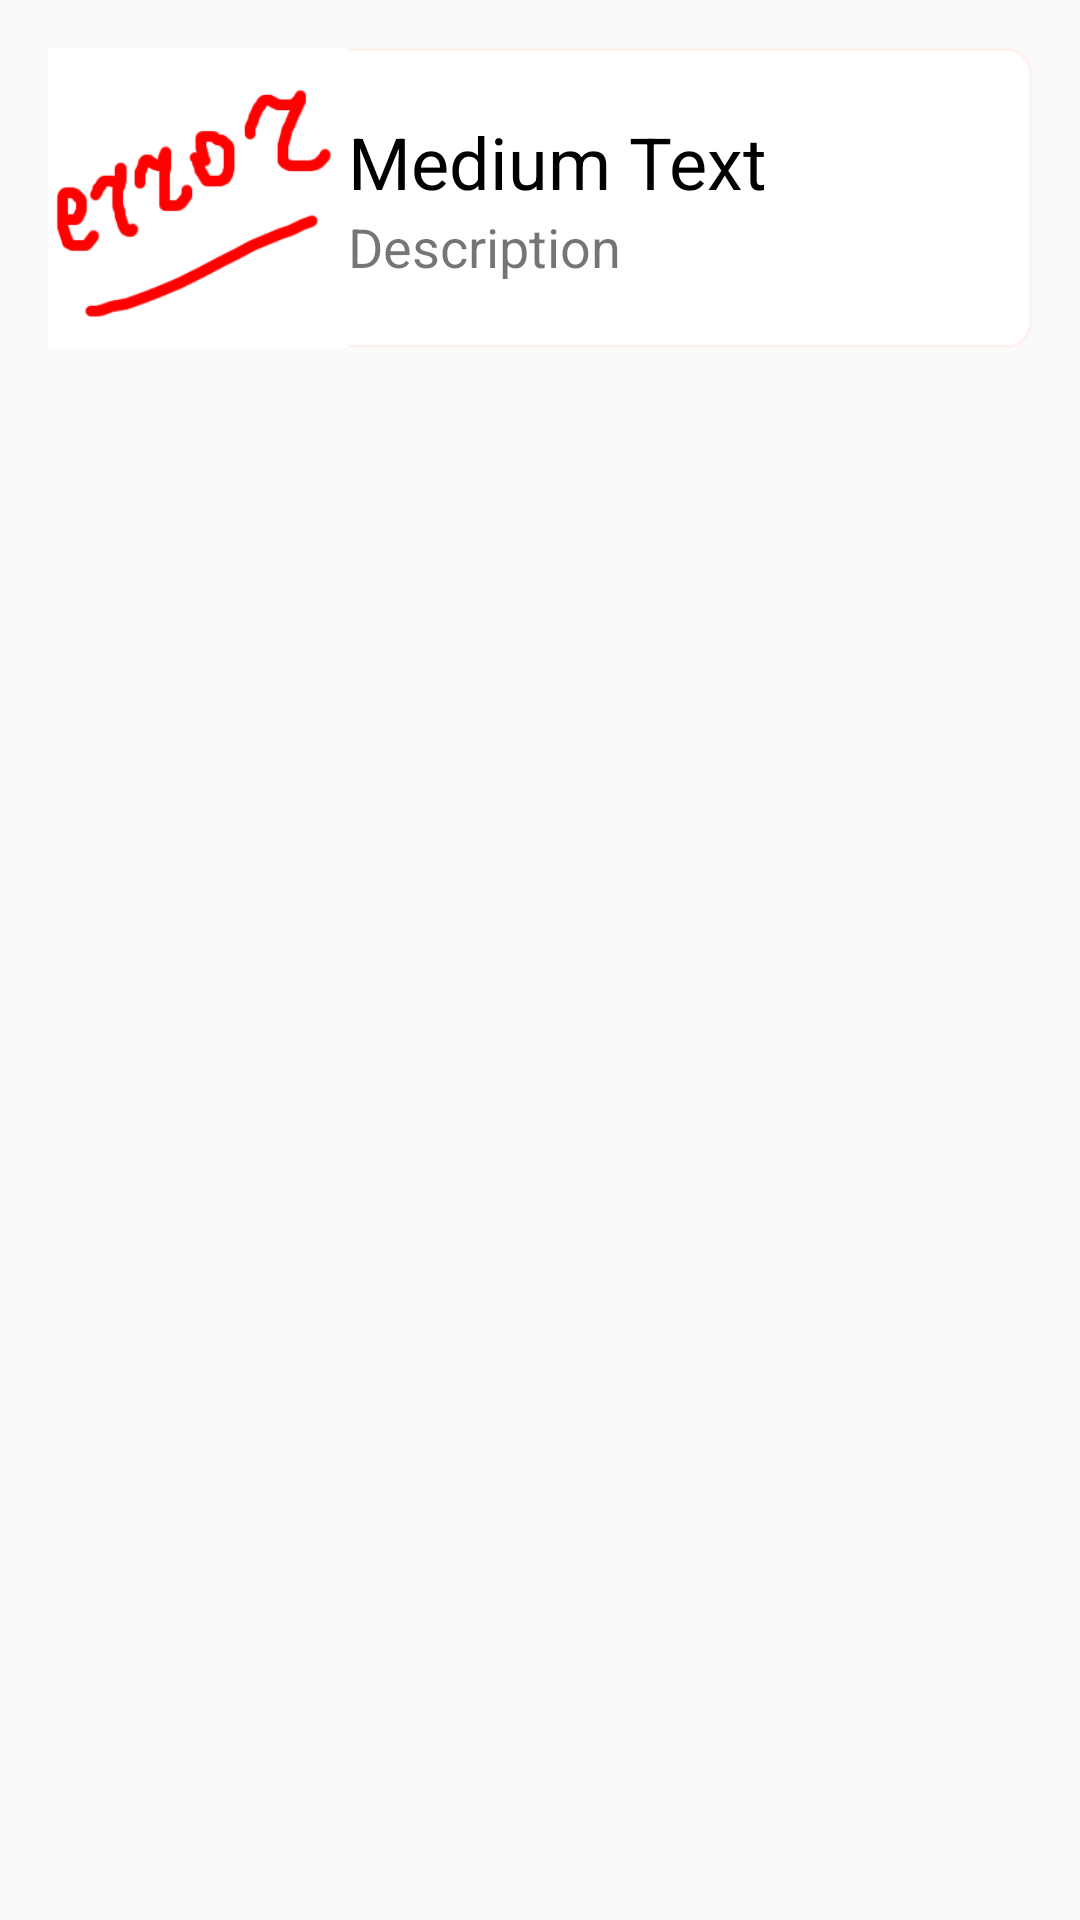

Produce the Android XML layout that renders to this screen, including the resource entries it uses.
<!-- AndroidManifest.xml: application theme AppTheme -->
<!-- res/layout/achievement_layout.xml -->
<RelativeLayout xmlns:android="http://schemas.android.com/apk/res/android"
    android:layout_width="match_parent"
    android:layout_height="match_parent"
    android:paddingLeft="@dimen/activity_horizontal_margin"
    android:paddingRight="@dimen/activity_horizontal_margin"
    android:paddingTop="@dimen/activity_vertical_margin"
    android:paddingBottom="@dimen/activity_vertical_margin">

    <LinearLayout xmlns:android="http://schemas.android.com/apk/res/android"
        android:orientation="horizontal"
        android:layout_width="match_parent"
        android:layout_height="wrap_content"
        android:background="@drawable/achievement_border"
        android:gravity="center_vertical">

        <ImageView
            android:id="@+id/ach_image"
            android:layout_width="wrap_content"
            android:layout_height="wrap_content"
            android:maxHeight="100dp"
            android:maxWidth="100dp"
            android:adjustViewBounds="true"
            android:src="@drawable/error"
            android:contentDescription="@string/achievement_image" />

        <LinearLayout xmlns:android="http://schemas.android.com/apk/res/android"
            android:orientation="vertical"
            android:layout_width="match_parent"
            android:layout_height="wrap_content">

            <TextView
                android:id="@+id/ach_name"
                android:layout_width="wrap_content"
                android:layout_height="wrap_content"
                android:textAppearance="?android:attr/textAppearanceMedium"
                android:text="Medium Text"
                android:textColor="#000"
                android:textSize="24dp" />

            <TextView
                android:id="@+id/ach_description"
                android:layout_width="wrap_content"
                android:layout_height="wrap_content"
                android:text="Description"
                android:textSize="18dp" />

        </LinearLayout>
    </LinearLayout>
</RelativeLayout>
<!-- resources referenced by this layout -->
<resources>
  <dimen name="activity_horizontal_margin">16dp</dimen>
  <dimen name="activity_vertical_margin">16dp</dimen>
  <!-- drawable achievement_border (drawable) -->
  <?xml version="1.0" encoding="utf-8"?>
  <shape xmlns:android="http://schemas.android.com/apk/res/android"
      android:shape="rectangle" >
  
      <solid android:color="@color/colorAchievementBackground" />
  
      <corners
          android:bottomLeftRadius="8dp"
          android:bottomRightRadius="8dp"
          android:topLeftRadius="8dp"
          android:topRightRadius="8dp" />
  
      <stroke
          android:width="1dp"
          android:color="@color/colorAchievementBorder" />
  
  </shape>
  <!-- drawable error: png bitmap (drawable, 10376 bytes) -->
  <string name="achievement_image">Achievement image</string>
  <style name="AppTheme" parent="Theme.AppCompat.Light.DarkActionBar">
          
          <item name="colorPrimary">@color/colorPrimary</item>
          <item name="colorPrimaryDark">@color/colorPrimaryDark</item>
          <item name="colorAccent">@color/colorAccent</item>
      </style>
  <color name="colorAchievementBackground">#FFFFFF</color>
  <color name="colorAchievementBorder">#FFF0F0</color>
  <color name="colorPrimary">#3F51B5</color>
  <color name="colorPrimaryDark">#303F9F</color>
  <color name="colorAccent">#FF4081</color>
</resources>
